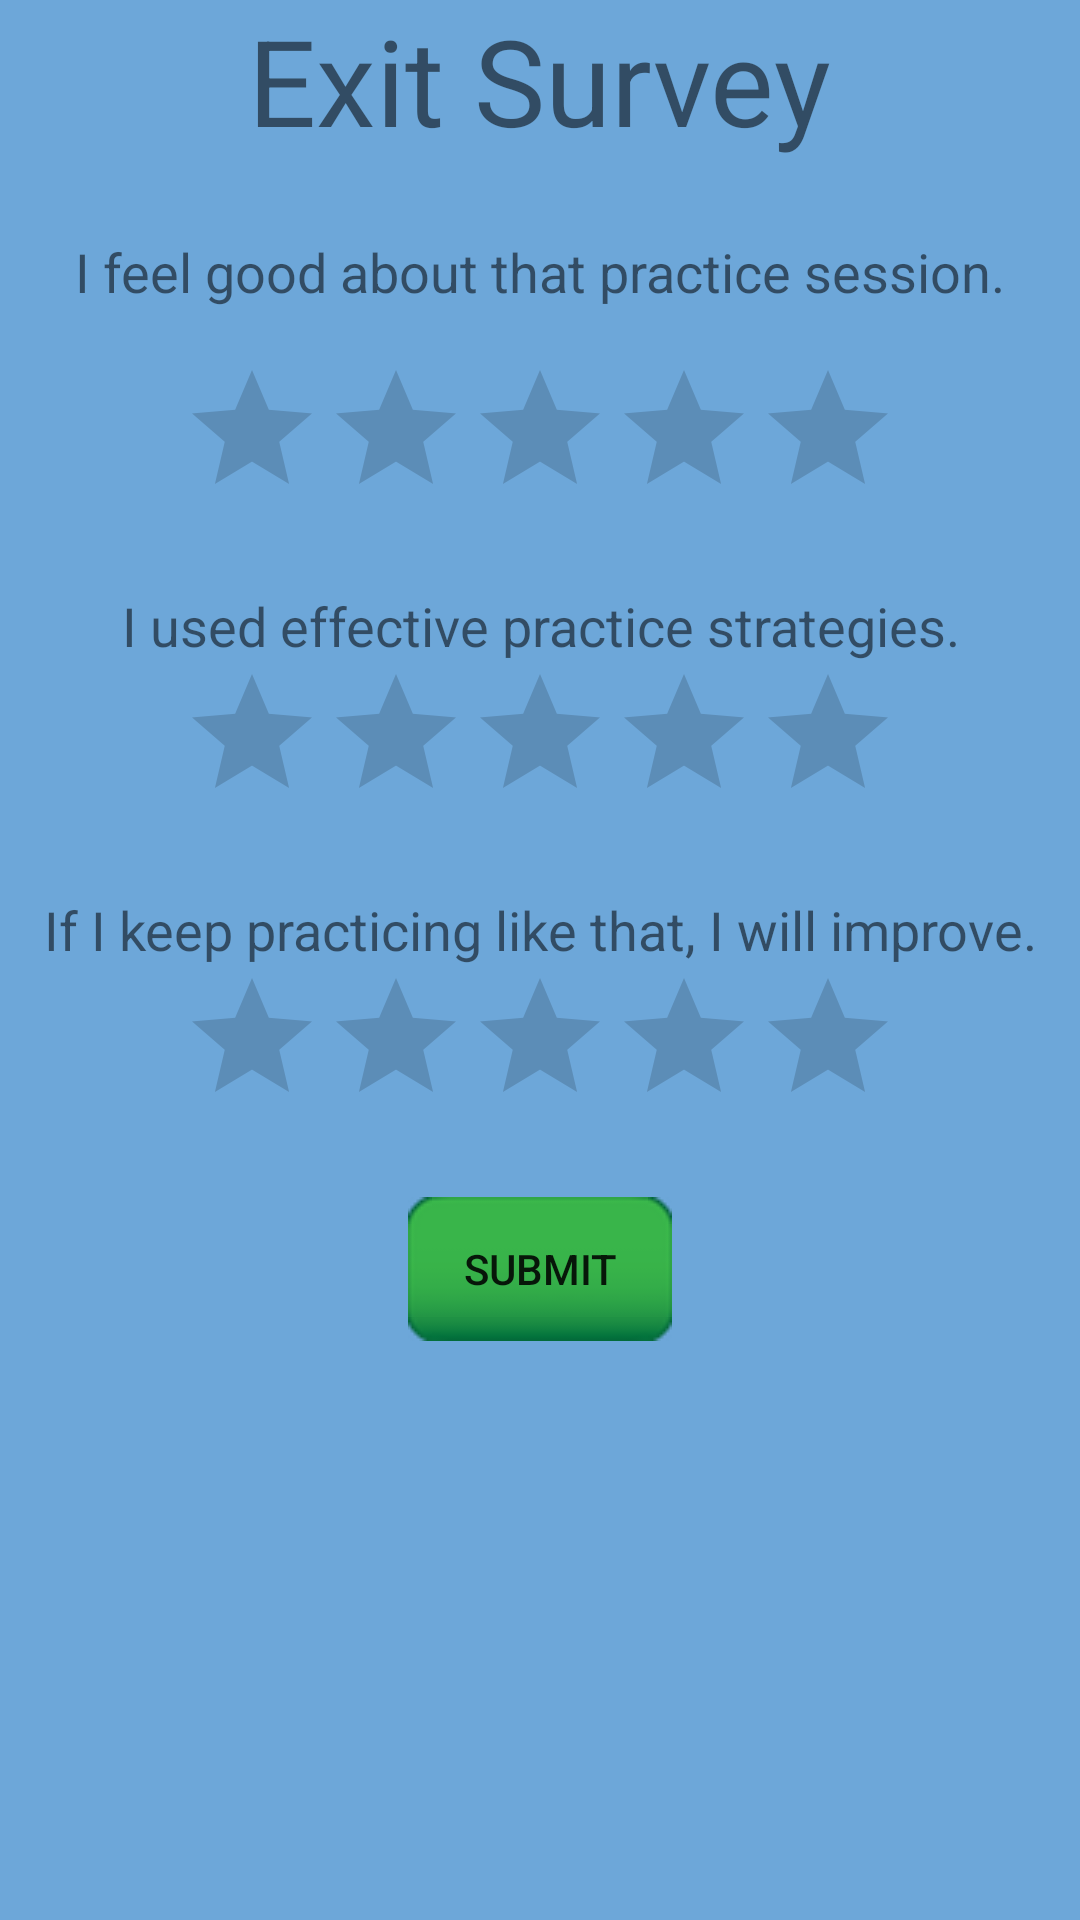

Layout XML and referenced resources for this Android screen:
<!-- AndroidManifest.xml: application theme AppFullScreenTheme -->
<!-- res/layout/activity_exit_survey.xml -->
<?xml version="1.0" encoding="utf-8"?>
<LinearLayout xmlns:android="http://schemas.android.com/apk/res/android"
    xmlns:tools="http://schemas.android.com/tools"
    android:id="@+id/activity_login"
    android:layout_width="match_parent"
    android:layout_height="match_parent"
    android:background="@color/colorTertiary"
    android:gravity="center_horizontal"
    android:orientation="vertical"
    android:paddingBottom="@dimen/activity_vertical_margin"
    android:paddingLeft="@dimen/activity_horizontal_margin"
    android:paddingRight="@dimen/activity_horizontal_margin"
    android:paddingTop="@dimen/activity_vertical_margin"
    android:weightSum="1"
    tools:context="com.practicecactus.practicecactus.Activities.LoginActivity">

    <TextView
        android:layout_width="wrap_content"
        android:layout_height="wrap_content"
        android:layout_marginBottom="25dp"
        android:fontFamily="sans-serif"
        android:text="Exit Survey"
        android:textSize="40dp" />

    <TextView
        android:id="@+id/question1"
        android:layout_width="match_parent"
        android:layout_height="wrap_content"
        android:layout_weight="0.08"
        android:text="I feel good about that practice session."
        android:textAlignment="center"
        android:textSize="18sp" />

    <RatingBar
        android:id="@+id/rating1"
        android:layout_width="wrap_content"
        android:layout_height="wrap_content"
        android:numStars="5"
        android:paddingBottom="20dp"
        android:stepSize="1" />

    <TextView
        android:id="@+id/question2"
        android:layout_width="match_parent"
        android:layout_height="wrap_content"
        android:text="I used effective practice strategies."
        android:textAlignment="center"
        android:textSize="18sp" />

    <RatingBar
        android:id="@+id/rating2"
        android:layout_width="wrap_content"
        android:layout_height="wrap_content"
        android:numStars="5"
        android:paddingBottom="20dp"
        android:stepSize="1" />

    <TextView
        android:id="@+id/question3"
        android:layout_width="match_parent"
        android:layout_height="wrap_content"
        android:text="If I keep practicing like that, I will improve."
        android:textAlignment="center"
        android:textSize="18sp" />

    <RatingBar
        android:id="@+id/rating3"
        android:layout_width="wrap_content"
        android:layout_height="wrap_content"
        android:numStars="5"
        android:paddingBottom="20dp"
        android:stepSize="1" />

    <Button
        android:id="@+id/submit_exit_survey"
        android:layout_width="wrap_content"
        android:layout_height="wrap_content"
        android:background="@drawable/cactus_button"
        android:text="Submit" />

</LinearLayout>
<!-- resources referenced by this layout -->
<resources>
  <color name="colorTertiary">#6da7d9</color>
  <!-- drawable cactus_button (drawable) -->
  <?xml version="1.0" encoding="utf-8"?>
  <selector xmlns:android="http://schemas.android.com/apk/res/android">
      <item android:state_enabled="false"
          android:drawable="@drawable/cactus_button_disabled"/>
      <item android:drawable="@drawable/cactus_button_pressed"
          android:state_pressed="true" />
      <item android:drawable="@drawable/cactus_button_focus"
          android:state_focused="true" />
      <item android:drawable="@drawable/cactus_button_default" />
  </selector>
  <style name="AppFullScreenTheme" parent="Theme.AppCompat.Light.NoActionBar">
          <item name="android:windowNoTitle">true</item>
          <item name="android:windowActionBar">false</item>
          <item name="android:windowFullscreen">true</item>
          <item name="android:windowContentOverlay">@null</item>
      </style>
</resources>
